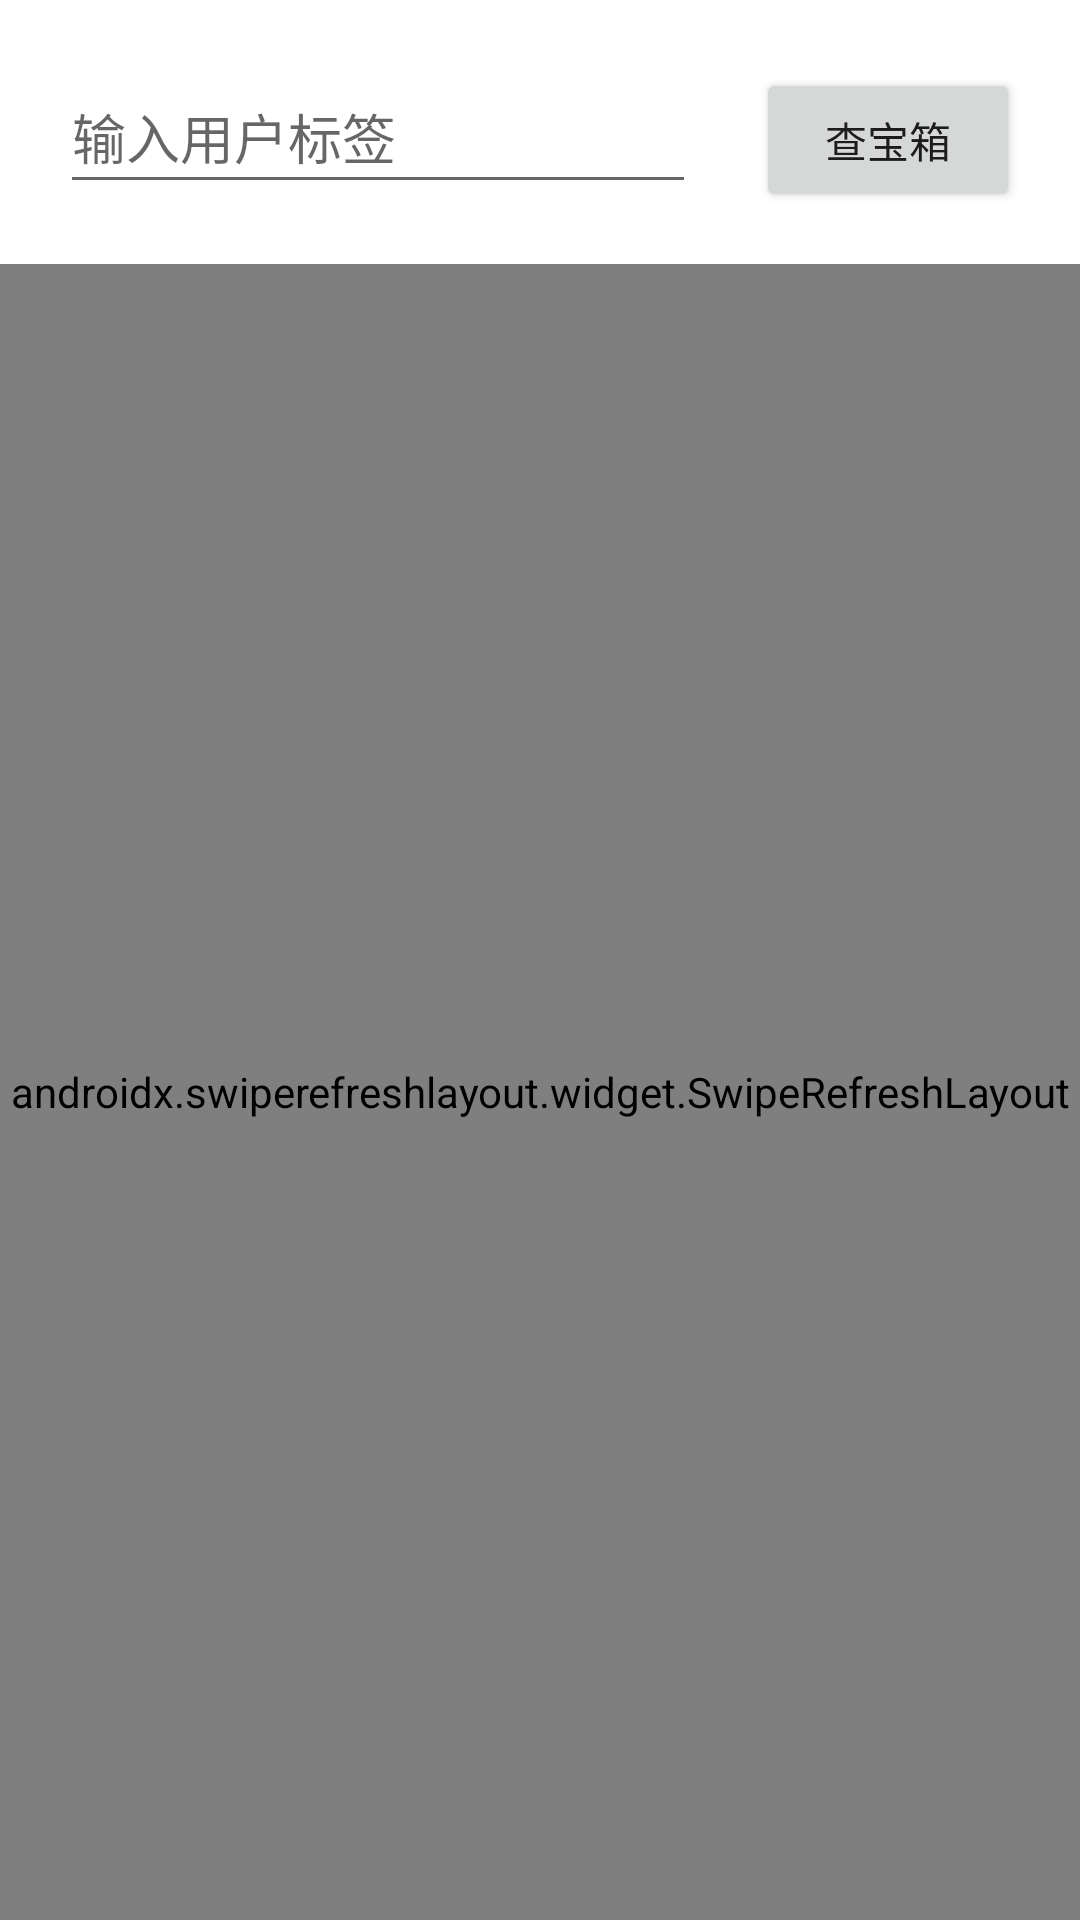

Reconstruct the res/layout file that produces this screen, plus the resources it refers to.
<!-- AndroidManifest.xml: application theme Theme.皇室战争查宝箱 -->
<!-- res/layout/activity_main.xml -->
<?xml version="1.0" encoding="utf-8"?>
<LinearLayout xmlns:android="http://schemas.android.com/apk/res/android"
    xmlns:app="http://schemas.android.com/apk/res-auto"
    xmlns:tools="http://schemas.android.com/tools"
    android:layout_width="match_parent"
    android:layout_height="match_parent"
    android:orientation="vertical"
    tools:context=".MainActivity">

    <LinearLayout
        android:layout_width="match_parent"
        android:layout_height="wrap_content"
        android:layout_margin="10dp">

        <EditText
            android:id="@+id/edUserTag"
            android:layout_width="0dp"
            android:layout_height="wrap_content"
            android:layout_margin="10dp"
            android:layout_weight="1"
            android:ems="10"
            android:hint="输入用户标签"
            android:hintTextColor="#757575"
            android:inputType="textPersonName"
            android:minHeight="48dp" />

        <Button
            android:id="@+id/start"
            android:layout_width="wrap_content"
            android:layout_height="wrap_content"
            android:layout_margin="10dp"
            android:text="查宝箱" />
    </LinearLayout>

    <androidx.swiperefreshlayout.widget.SwipeRefreshLayout
        android:id="@+id/swp"
        android:layout_width="match_parent"
        android:layout_height="match_parent" >

        <androidx.recyclerview.widget.RecyclerView
            android:id="@+id/chestList"
            android:layout_width="match_parent"
            android:layout_height="match_parent" />
    </androidx.swiperefreshlayout.widget.SwipeRefreshLayout>
</LinearLayout>
<!-- resources referenced by this layout -->
<resources>
  <style name="Theme.皇室战争查宝箱" parent="Theme.MaterialComponents.DayNight.DarkActionBar">
          
          <item name="colorPrimary">@color/purple_500</item>
          <item name="colorPrimaryVariant">@color/purple_700</item>
          <item name="colorOnPrimary">@color/white</item>
          
          <item name="colorSecondary">@color/teal_200</item>
          <item name="colorSecondaryVariant">@color/teal_700</item>
          <item name="colorOnSecondary">@color/black</item>
          
          <item name="android:statusBarColor" tools:targetApi="l">?attr/colorPrimaryVariant</item>
          
      </style>
  <!-- not gathered from this repository: default colours our renderer supplied (Android Studio template values) -->
  <color name="purple_500">#FF6200EE</color>
  <color name="purple_700">#FF3700B3</color>
  <color name="teal_200">#FF03DAC5</color>
  <color name="teal_700">#FF018786</color>
  <color name="black">#FF000000</color>
  <color name="white">#FFFFFFFF</color>
</resources>
